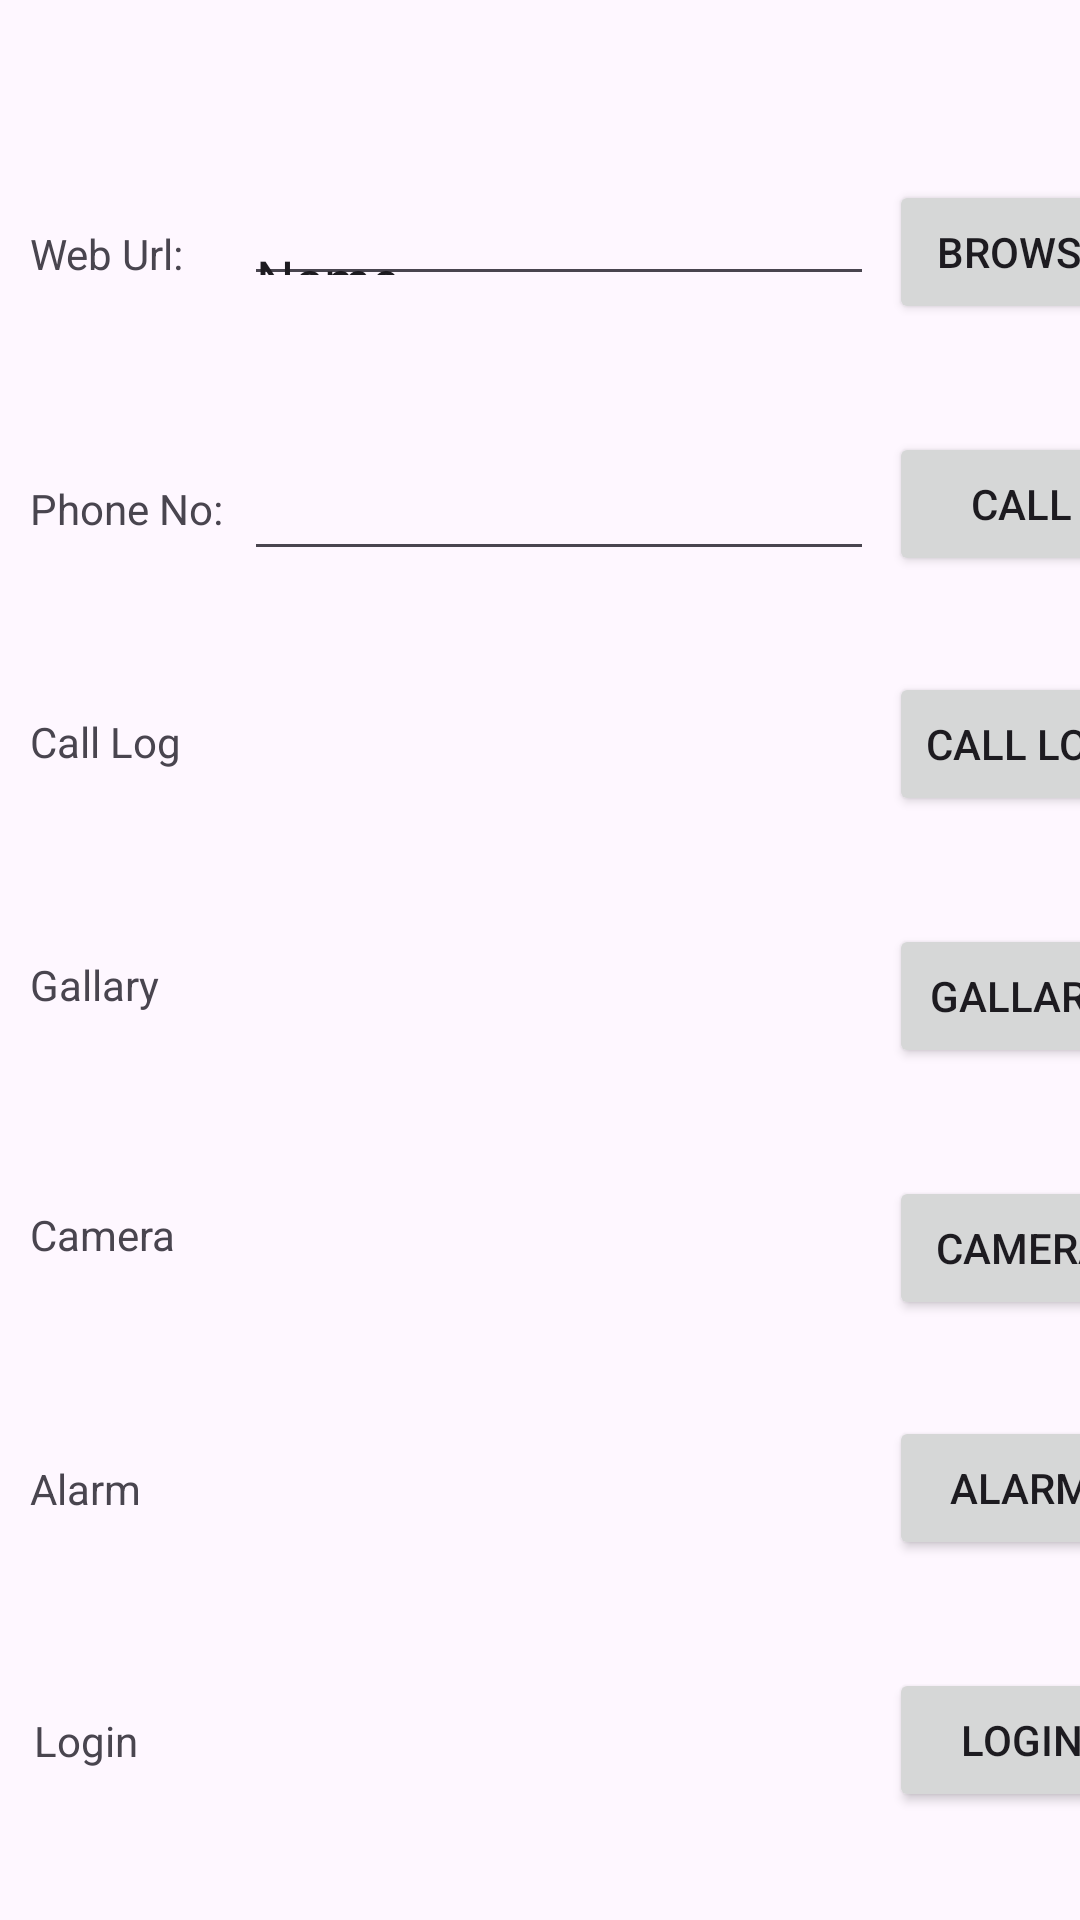

Android layout source for this screen:
<!-- AndroidManifest.xml: application theme Theme._22012011085_pr3 -->
<!-- res/layout/activity_main.xml -->
<?xml version="1.0" encoding="utf-8"?>
<androidx.constraintlayout.widget.ConstraintLayout xmlns:android="http://schemas.android.com/apk/res/android"
    xmlns:app="http://schemas.android.com/apk/res-auto"
    xmlns:tools="http://schemas.android.com/tools"
    android:id="@+id/main"
    android:layout_width="match_parent"
    android:layout_height="match_parent">

    <TextView
        android:id="@+id/textView2"
        android:layout_width="wrap_content"
        android:layout_height="wrap_content"
        android:text="Phone No:"
        app:layout_constraintBottom_toBottomOf="@+id/call"
        app:layout_constraintEnd_toEndOf="@+id/textView"
        app:layout_constraintHorizontal_bias="0.0"
        app:layout_constraintStart_toStartOf="@+id/textView"
        app:layout_constraintTop_toTopOf="@+id/call"
        app:layout_constraintVertical_bias="0.551" />

    <TextView
        android:id="@+id/textView"
        android:layout_width="wrap_content"
        android:layout_height="wrap_content"
        android:layout_marginStart="10dp"
        android:text="Web Url:"
        app:layout_constraintBottom_toBottomOf="@+id/browse"
        app:layout_constraintStart_toStartOf="parent"
        app:layout_constraintTop_toTopOf="@+id/browse"
        app:layout_constraintVertical_bias="0.517" />

    <TextView
        android:id="@+id/textView3"
        android:layout_width="wrap_content"
        android:layout_height="wrap_content"
        android:text="Call Log"
        app:layout_constraintBottom_toBottomOf="@+id/callLog"
        app:layout_constraintEnd_toEndOf="@+id/textView2"
        app:layout_constraintHorizontal_bias="0.0"
        app:layout_constraintStart_toStartOf="@+id/textView2"
        app:layout_constraintTop_toTopOf="@+id/callLog"
        app:layout_constraintVertical_bias="0.468" />

    <TextView
        android:id="@+id/textView4"
        android:layout_width="wrap_content"
        android:layout_height="wrap_content"
        android:text="Gallary"
        app:layout_constraintBottom_toBottomOf="@+id/gallary"
        app:layout_constraintEnd_toEndOf="@+id/textView3"
        app:layout_constraintHorizontal_bias="0.0"
        app:layout_constraintStart_toStartOf="@+id/textView3"
        app:layout_constraintTop_toTopOf="@+id/gallary"
        app:layout_constraintVertical_bias="0.363" />

    <TextView
        android:id="@+id/textView5"
        android:layout_width="wrap_content"
        android:layout_height="wrap_content"
        android:text="Camera"
        app:layout_constraintBottom_toBottomOf="@+id/camera"
        app:layout_constraintEnd_toEndOf="@+id/textView4"
        app:layout_constraintHorizontal_bias="0.0"
        app:layout_constraintStart_toStartOf="@+id/textView4"
        app:layout_constraintTop_toTopOf="@+id/camera"
        app:layout_constraintVertical_bias="0.344" />

    <TextView
        android:id="@+id/textView6"
        android:layout_width="wrap_content"
        android:layout_height="wrap_content"
        android:text="Alarm"
        app:layout_constraintBottom_toBottomOf="@+id/alarm"
        app:layout_constraintEnd_toEndOf="@+id/textView5"
        app:layout_constraintHorizontal_bias="0.0"
        app:layout_constraintStart_toStartOf="@+id/textView5"
        app:layout_constraintTop_toTopOf="@+id/alarm" />

    <TextView
        android:id="@+id/textView7"
        android:layout_width="wrap_content"
        android:layout_height="wrap_content"
        android:text="Login"
        app:layout_constraintBottom_toBottomOf="@+id/login"
        app:layout_constraintEnd_toEndOf="@+id/textView6"
        app:layout_constraintStart_toStartOf="@+id/textView6"
        app:layout_constraintTop_toTopOf="@+id/login" />

    <Button
        android:id="@+id/browse"
        android:layout_width="wrap_content"
        android:layout_height="wrap_content"
        android:layout_marginStart="5dp"
        android:layout_marginTop="60dp"
        android:text="Browse"
        app:layout_constraintStart_toEndOf="@+id/urlInput"
        app:layout_constraintTop_toTopOf="parent" />

    <androidx.constraintlayout.widget.Guideline
        android:id="@+id/guideline"
        android:layout_width="wrap_content"
        android:layout_height="wrap_content"
        android:orientation="vertical"
        app:layout_constraintGuide_begin="246dp" />

    <Button
        android:id="@+id/call"
        android:layout_width="wrap_content"
        android:layout_height="wrap_content"
        android:layout_marginTop="36dp"
        android:text="Call"
        app:layout_constraintEnd_toEndOf="@+id/browse"
        app:layout_constraintHorizontal_bias="1.0"
        app:layout_constraintStart_toStartOf="@+id/browse"
        app:layout_constraintTop_toBottomOf="@+id/browse" />

    <Button
        android:id="@+id/callLog"
        android:layout_width="wrap_content"
        android:layout_height="wrap_content"
        android:layout_marginTop="32dp"
        android:text="Call Log"
        app:layout_constraintEnd_toEndOf="@+id/browse"
        app:layout_constraintHorizontal_bias="0.0"
        app:layout_constraintStart_toStartOf="@+id/browse"
        app:layout_constraintTop_toBottomOf="@+id/call" />

    <Button
        android:id="@+id/gallary"
        android:layout_width="wrap_content"
        android:layout_height="wrap_content"
        android:layout_marginTop="36dp"
        android:text="Gallary"
        app:layout_constraintEnd_toEndOf="@+id/browse"
        app:layout_constraintHorizontal_bias="1.0"
        app:layout_constraintStart_toStartOf="@+id/browse"
        app:layout_constraintTop_toBottomOf="@+id/callLog" />

    <Button
        android:id="@+id/camera"
        android:layout_width="wrap_content"
        android:layout_height="wrap_content"
        android:layout_marginTop="36dp"
        android:text="Camera"
        app:layout_constraintEnd_toEndOf="@+id/browse"
        app:layout_constraintHorizontal_bias="0.0"
        app:layout_constraintStart_toStartOf="@+id/browse"
        app:layout_constraintTop_toBottomOf="@+id/gallary" />

    <Button
        android:id="@+id/alarm"
        android:layout_width="wrap_content"
        android:layout_height="wrap_content"
        android:layout_marginTop="32dp"
        android:text="Alarm"
        app:layout_constraintEnd_toEndOf="@+id/browse"
        app:layout_constraintHorizontal_bias="1.0"
        app:layout_constraintStart_toStartOf="@+id/browse"
        app:layout_constraintTop_toBottomOf="@+id/camera" />

    <Button
        android:id="@+id/login"
        android:layout_width="wrap_content"
        android:layout_height="wrap_content"
        android:layout_marginTop="36dp"
        android:text="Login"
        app:layout_constraintEnd_toEndOf="@+id/browse"
        app:layout_constraintHorizontal_bias="1.0"
        app:layout_constraintStart_toStartOf="@+id/browse"
        app:layout_constraintTop_toBottomOf="@+id/alarm" />

    <EditText
        android:id="@+id/urlInput"
        android:layout_width="wrap_content"
        android:layout_height="28dp"
        android:layout_marginStart="20dp"
        android:ems="10"
        android:inputType="text"
        android:text="Name"
        app:layout_constraintBottom_toBottomOf="@+id/textView"
        app:layout_constraintStart_toEndOf="@+id/textView"
        app:layout_constraintTop_toTopOf="@+id/textView" />

    <EditText
        android:id="@+id/phoneInput"
        android:layout_width="wrap_content"
        android:layout_height="wrap_content"
        android:ems="10"
        android:inputType="phone"
        app:layout_constraintBottom_toBottomOf="@+id/textView2"
        app:layout_constraintEnd_toStartOf="@+id/browse"
        app:layout_constraintHorizontal_bias="0.0"
        app:layout_constraintStart_toStartOf="@+id/urlInput"
        app:layout_constraintTop_toTopOf="@+id/textView2" />
</androidx.constraintlayout.widget.ConstraintLayout>
<!-- resources referenced by this layout -->
<resources>
  <style name="Theme._22012011085_pr3" parent="Base.Theme._22012011085_pr3" />
  <style name="Base.Theme._22012011085_pr3" parent="Theme.Material3.DayNight.NoActionBar">
          
          
      </style>
</resources>
